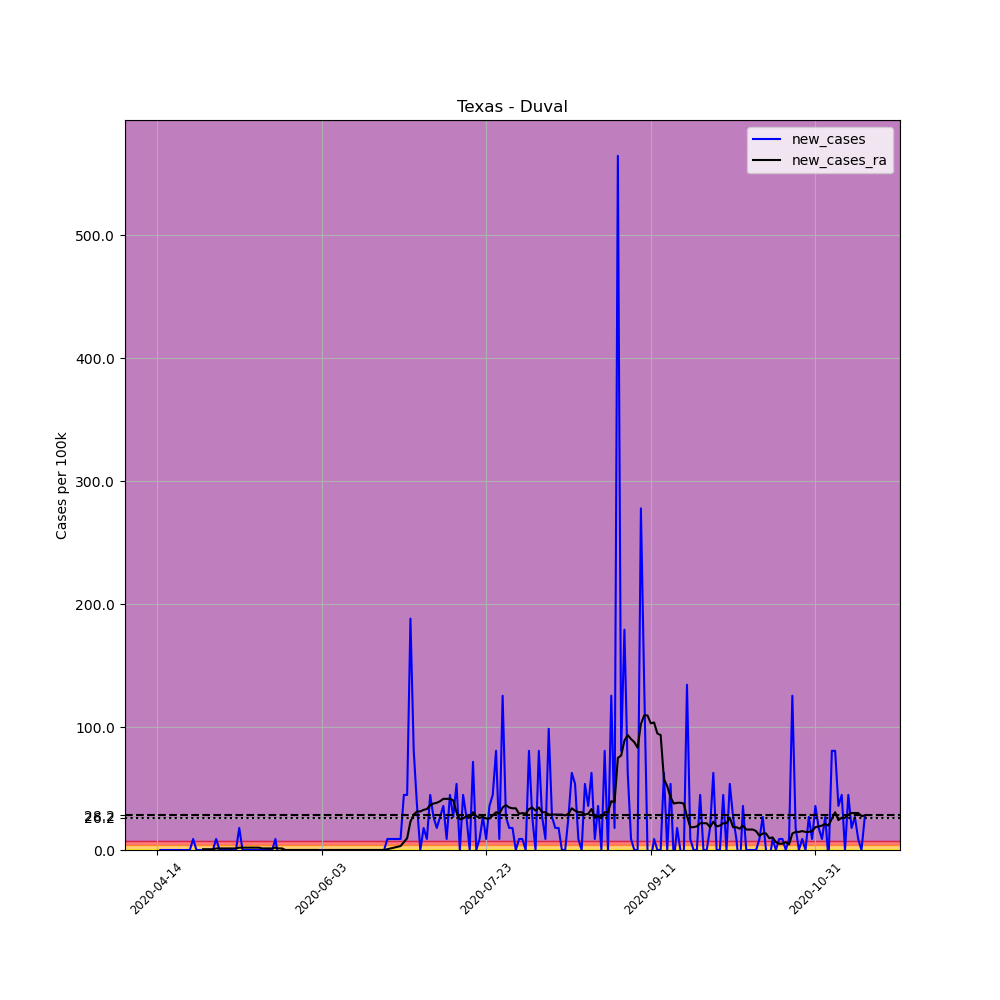

The table this chart was drawn from, first rows:
, date, county, state, fips, cases, deaths, COUNTY, STNAME, CTYNAME, POPESTIMATE2019, per_100k, new_cases, new_cases_ra
631920, 2020-04-14, Duval, Texas, 48131, 1, 0, 131, Texas, Duval, 11157, 8.963, , 
631921, 2020-04-15, Duval, Texas, 48131, 1, 0, 131, Texas, Duval, 11157, 8.963, 0.0, 
631922, 2020-04-16, Duval, Texas, 48131, 1, 0, 131, Texas, Duval, 11157, 8.963, 0.0, 
631923, 2020-04-17, Duval, Texas, 48131, 1, 0, 131, Texas, Duval, 11157, 8.963, 0.0, 
631924, 2020-04-18, Duval, Texas, 48131, 1, 0, 131, Texas, Duval, 11157, 8.963, 0.0, 
631925, 2020-04-19, Duval, Texas, 48131, 1, 0, 131, Texas, Duval, 11157, 8.963, 0.0, 
631926, 2020-04-20, Duval, Texas, 48131, 1, 0, 131, Texas, Duval, 11157, 8.963, 0.0, 
631927, 2020-04-21, Duval, Texas, 48131, 1, 0, 131, Texas, Duval, 11157, 8.963, 0.0, 
631928, 2020-04-22, Duval, Texas, 48131, 1, 0, 131, Texas, Duval, 11157, 8.963, 0.0, 
631929, 2020-04-23, Duval, Texas, 48131, 1, 0, 131, Texas, Duval, 11157, 8.963, 0.0, 
631930, 2020-04-24, Duval, Texas, 48131, 1, 0, 131, Texas, Duval, 11157, 8.963, 0.0, 
631931, 2020-04-25, Duval, Texas, 48131, 2, 0, 131, Texas, Duval, 11157, 17.93, 8.963, 
631932, 2020-04-26, Duval, Texas, 48131, 2, 0, 131, Texas, Duval, 11157, 17.93, 0.0, 
631933, 2020-04-27, Duval, Texas, 48131, 2, 0, 131, Texas, Duval, 11157, 17.93, 0.0, 
631934, 2020-04-28, Duval, Texas, 48131, 2, 0, 131, Texas, Duval, 11157, 17.93, 0.0, 0.6402
631935, 2020-04-29, Duval, Texas, 48131, 2, 0, 131, Texas, Duval, 11157, 17.93, 0.0, 0.6402
631936, 2020-04-30, Duval, Texas, 48131, 2, 0, 131, Texas, Duval, 11157, 17.93, 0.0, 0.6402
631937, 2020-05-01, Duval, Texas, 48131, 2, 0, 131, Texas, Duval, 11157, 17.93, 0.0, 0.6402
631938, 2020-05-02, Duval, Texas, 48131, 3, 0, 131, Texas, Duval, 11157, 26.89, 8.963, 1.28
631939, 2020-05-03, Duval, Texas, 48131, 3, 0, 131, Texas, Duval, 11157, 26.89, 0.0, 1.28
631940, 2020-05-04, Duval, Texas, 48131, 3, 0, 131, Texas, Duval, 11157, 26.89, 0.0, 1.28
631941, 2020-05-05, Duval, Texas, 48131, 3, 0, 131, Texas, Duval, 11157, 26.89, 0.0, 1.28
631942, 2020-05-06, Duval, Texas, 48131, 3, 0, 131, Texas, Duval, 11157, 26.89, 0.0, 1.28
631943, 2020-05-07, Duval, Texas, 48131, 3, 0, 131, Texas, Duval, 11157, 26.89, 0.0, 1.28
631944, 2020-05-08, Duval, Texas, 48131, 3, 0, 131, Texas, Duval, 11157, 26.89, 0.0, 1.28
631945, 2020-05-09, Duval, Texas, 48131, 5, 0, 131, Texas, Duval, 11157, 44.81, 17.93, 1.921
631946, 2020-05-10, Duval, Texas, 48131, 5, 0, 131, Texas, Duval, 11157, 44.81, 0.0, 1.921
631947, 2020-05-11, Duval, Texas, 48131, 5, 0, 131, Texas, Duval, 11157, 44.81, 0.0, 1.921
631948, 2020-05-12, Duval, Texas, 48131, 5, 0, 131, Texas, Duval, 11157, 44.81, 0.0, 1.921
631949, 2020-05-13, Duval, Texas, 48131, 5, 0, 131, Texas, Duval, 11157, 44.81, 0.0, 1.921
631950, 2020-05-14, Duval, Texas, 48131, 5, 0, 131, Texas, Duval, 11157, 44.81, 0.0, 1.921
631951, 2020-05-15, Duval, Texas, 48131, 5, 0, 131, Texas, Duval, 11157, 44.81, 0.0, 1.921
631952, 2020-05-16, Duval, Texas, 48131, 5, 0, 131, Texas, Duval, 11157, 44.81, 0.0, 1.28
631953, 2020-05-17, Duval, Texas, 48131, 5, 0, 131, Texas, Duval, 11157, 44.81, 0.0, 1.28
631954, 2020-05-18, Duval, Texas, 48131, 5, 0, 131, Texas, Duval, 11157, 44.81, 0.0, 1.28
631955, 2020-05-19, Duval, Texas, 48131, 5, 0, 131, Texas, Duval, 11157, 44.81, 0.0, 1.28
631956, 2020-05-20, Duval, Texas, 48131, 6, 0, 131, Texas, Duval, 11157, 53.78, 8.963, 1.921
631957, 2020-05-21, Duval, Texas, 48131, 5, 0, 131, Texas, Duval, 11157, 44.81, -8.963, 1.28
631958, 2020-05-22, Duval, Texas, 48131, 5, 0, 131, Texas, Duval, 11157, 44.81, 0.0, 1.28
631959, 2020-05-23, Duval, Texas, 48131, 5, 0, 131, Texas, Duval, 11157, 44.81, 0.0, 0.0
631960, 2020-05-24, Duval, Texas, 48131, 5, 0, 131, Texas, Duval, 11157, 44.81, 0.0, 0.0
631961, 2020-05-25, Duval, Texas, 48131, 5, 0, 131, Texas, Duval, 11157, 44.81, 0.0, 0.0
631962, 2020-05-26, Duval, Texas, 48131, 5, 0, 131, Texas, Duval, 11157, 44.81, 0.0, 0.0
631963, 2020-05-27, Duval, Texas, 48131, 5, 0, 131, Texas, Duval, 11157, 44.81, 0.0, 0.0
631964, 2020-05-28, Duval, Texas, 48131, 5, 0, 131, Texas, Duval, 11157, 44.81, 0.0, 0.0
631965, 2020-05-29, Duval, Texas, 48131, 5, 0, 131, Texas, Duval, 11157, 44.81, 0.0, 0.0
631966, 2020-05-30, Duval, Texas, 48131, 5, 0, 131, Texas, Duval, 11157, 44.81, 0.0, 0.0
631967, 2020-05-31, Duval, Texas, 48131, 5, 0, 131, Texas, Duval, 11157, 44.81, 0.0, 0.0
631968, 2020-06-01, Duval, Texas, 48131, 5, 0, 131, Texas, Duval, 11157, 44.81, 0.0, 0.0
631969, 2020-06-02, Duval, Texas, 48131, 5, 0, 131, Texas, Duval, 11157, 44.81, 0.0, 0.0
631970, 2020-06-03, Duval, Texas, 48131, 5, 0, 131, Texas, Duval, 11157, 44.81, 0.0, -0.6402
631971, 2020-06-04, Duval, Texas, 48131, 5, 0, 131, Texas, Duval, 11157, 44.81, 0.0, 0.0
631972, 2020-06-05, Duval, Texas, 48131, 5, 0, 131, Texas, Duval, 11157, 44.81, 0.0, 0.0
631973, 2020-06-06, Duval, Texas, 48131, 5, 0, 131, Texas, Duval, 11157, 44.81, 0.0, 0.0
631974, 2020-06-07, Duval, Texas, 48131, 5, 0, 131, Texas, Duval, 11157, 44.81, 0.0, 0.0
631975, 2020-06-08, Duval, Texas, 48131, 5, 0, 131, Texas, Duval, 11157, 44.81, 0.0, 0.0
631976, 2020-06-09, Duval, Texas, 48131, 5, 0, 131, Texas, Duval, 11157, 44.81, 0.0, 0.0
631977, 2020-06-10, Duval, Texas, 48131, 5, 0, 131, Texas, Duval, 11157, 44.81, 0.0, 0.0
631978, 2020-06-11, Duval, Texas, 48131, 5, 0, 131, Texas, Duval, 11157, 44.81, 0.0, 0.0
631979, 2020-06-12, Duval, Texas, 48131, 5, 0, 131, Texas, Duval, 11157, 44.81, 0.0, 0.0
... 156 more rows
